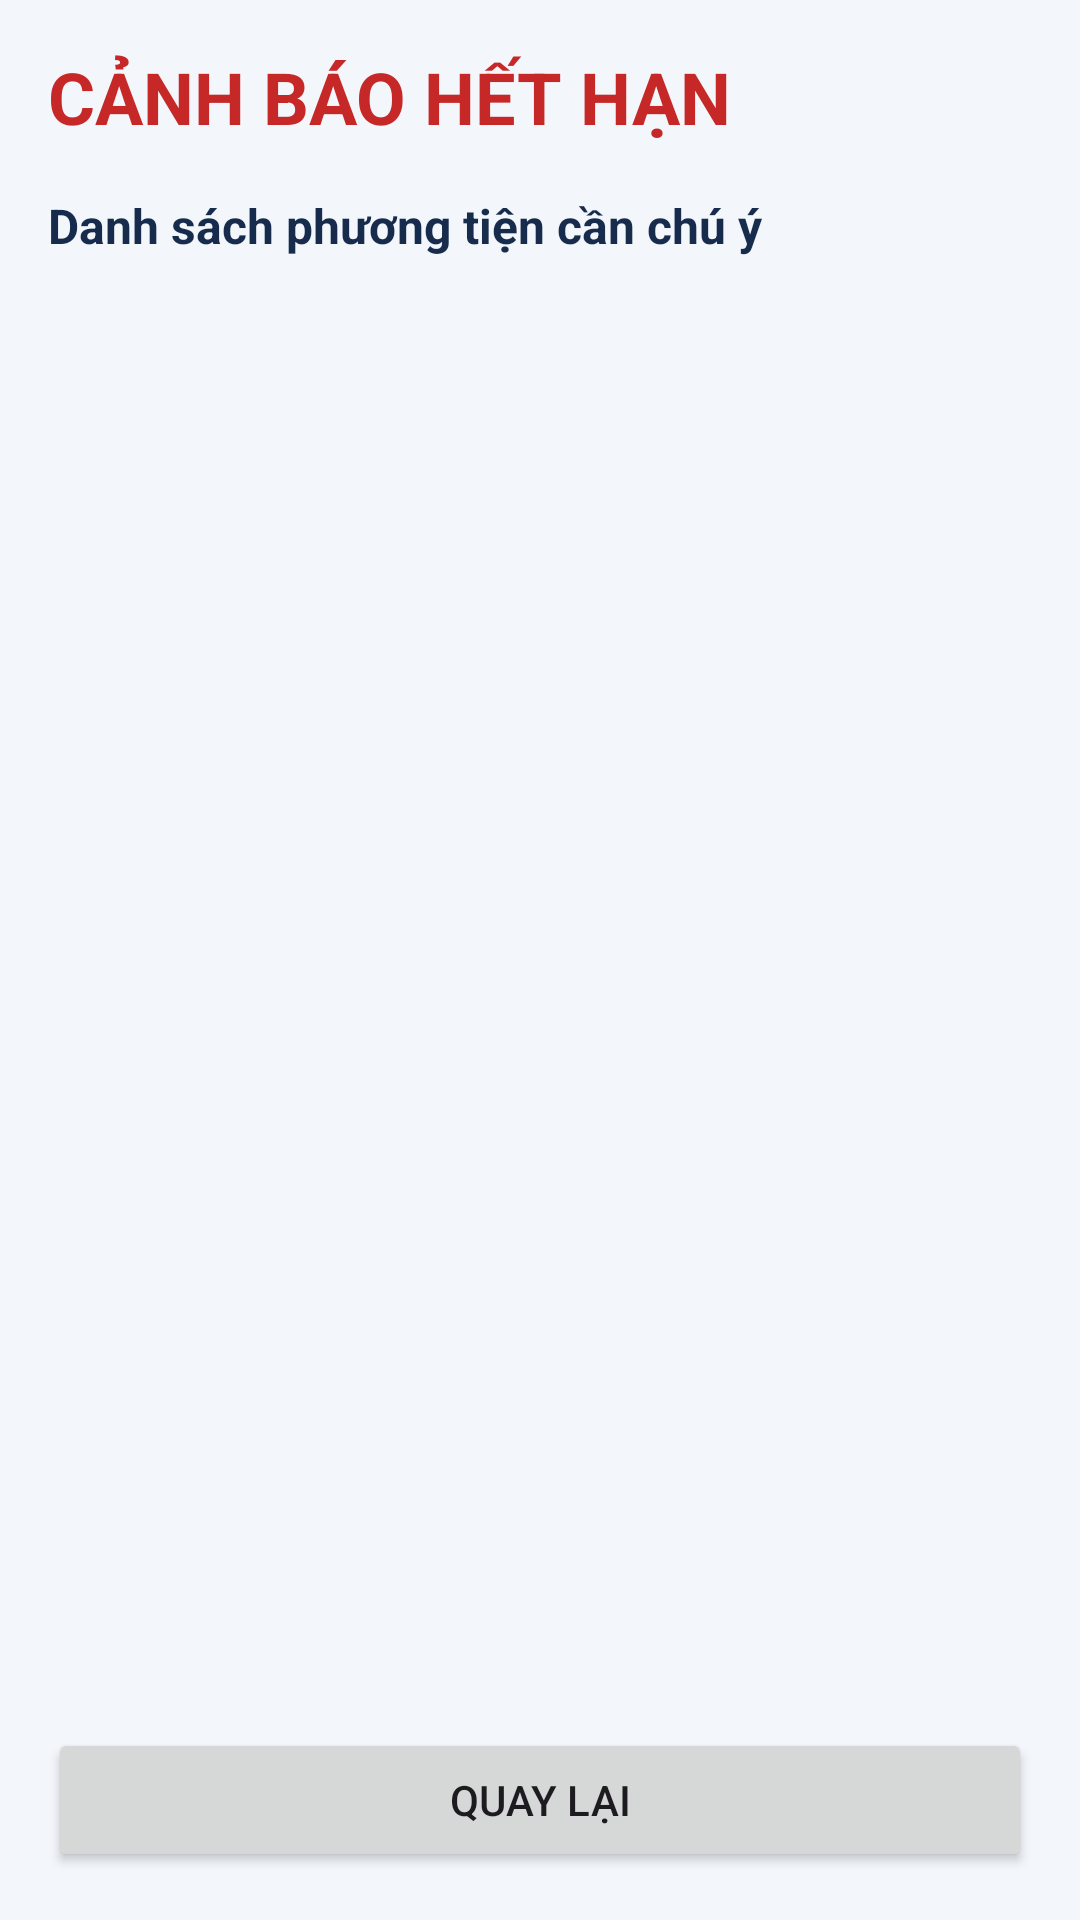

Android layout source for this screen:
<!-- AndroidManifest.xml: application theme Theme.DeTai1 -->
<!-- res/layout/activity_alert.xml -->
<?xml version="1.0" encoding="utf-8"?>
<LinearLayout xmlns:android="http://schemas.android.com/apk/res/android"
    android:layout_width="match_parent"
    android:layout_height="match_parent"
    android:orientation="vertical"
    android:padding="16dp"
    android:background="#F3F6FB">

    <TextView
        android:layout_width="match_parent"
        android:layout_height="wrap_content"
        android:text="CẢNH BÁO HẾT HẠN"
        android:textColor="#C62828"
        android:textStyle="bold"
        android:textSize="24sp"
        android:paddingBottom="16dp" />

    <TextView
        android:layout_width="match_parent"
        android:layout_height="wrap_content"
        android:text="Danh sách phương tiện cần chú ý"
        android:textSize="16sp"
        android:textStyle="bold"
        android:textColor="#172B4D"
        android:paddingBottom="12dp" />

    <ScrollView
        android:layout_width="match_parent"
        android:layout_height="0dp"
        android:layout_weight="1">

        <LinearLayout
            android:id="@+id/alertContainer"
            android:layout_width="match_parent"
            android:layout_height="wrap_content"
            android:orientation="vertical" />

    </ScrollView>

    <Button
        android:id="@+id/btnBackAlert"
        android:layout_width="match_parent"
        android:layout_height="wrap_content"
        android:text="QUAY LẠI" />

</LinearLayout>
<!-- resources referenced by this layout -->
<resources>
  <style name="Theme.DeTai1" parent="Base.Theme.DeTai1" />
  <style name="Base.Theme.DeTai1" parent="Theme.Material3.DayNight.NoActionBar">
          
          
      </style>
</resources>
